The GitHub repository jonginSeok/python.yolo contains a labelled image folder "split_crops" with 4 categories: bad broken large, bad broken small, bad contamination, bottle good. Examples follow, each with its label.

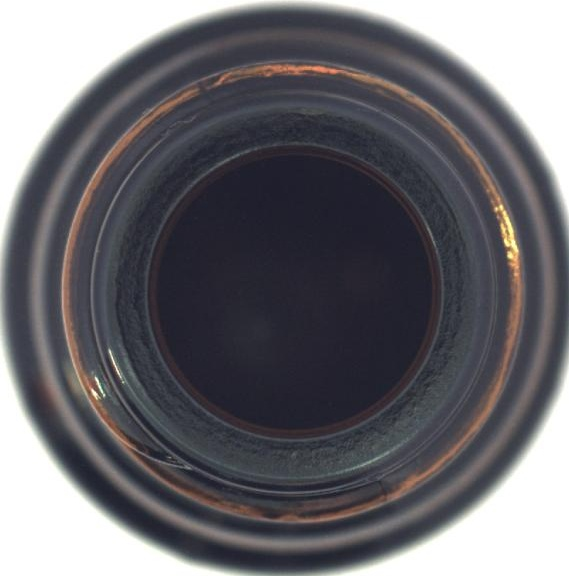
Label: bottle good

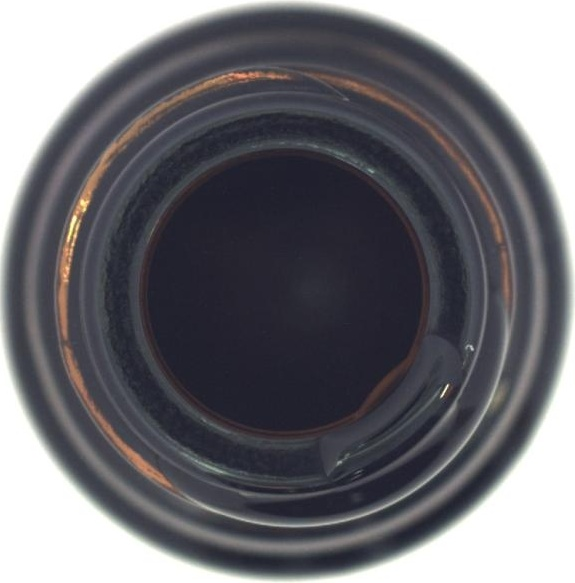
Label: bad contamination

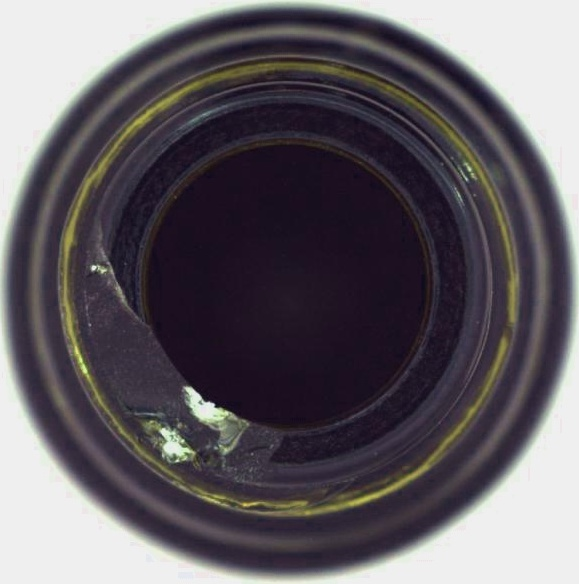
Label: bad broken small

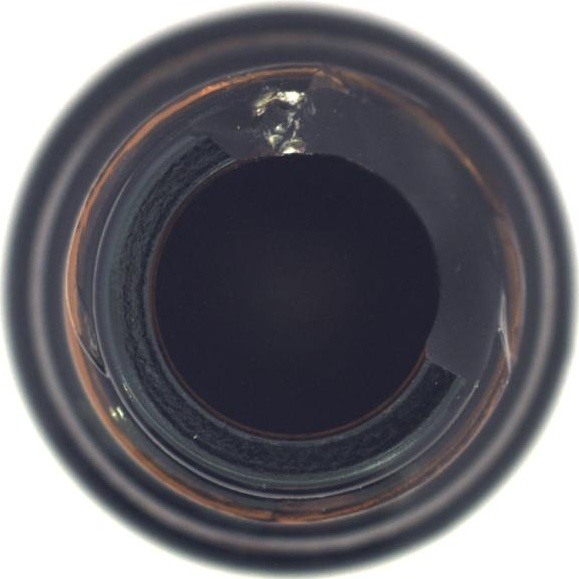
Label: bad broken large

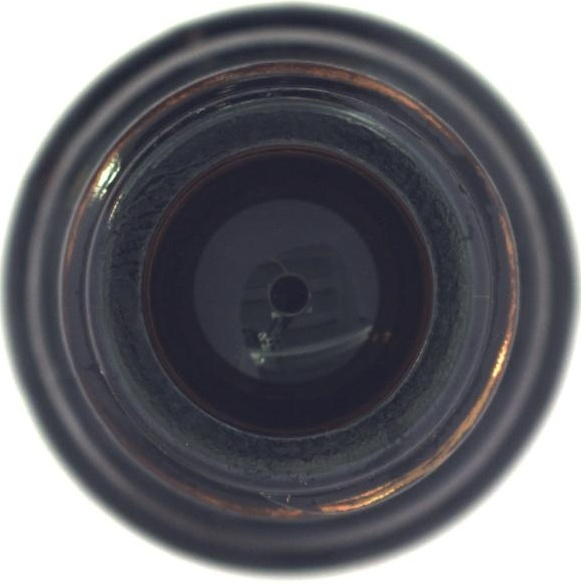
Label: bad contamination

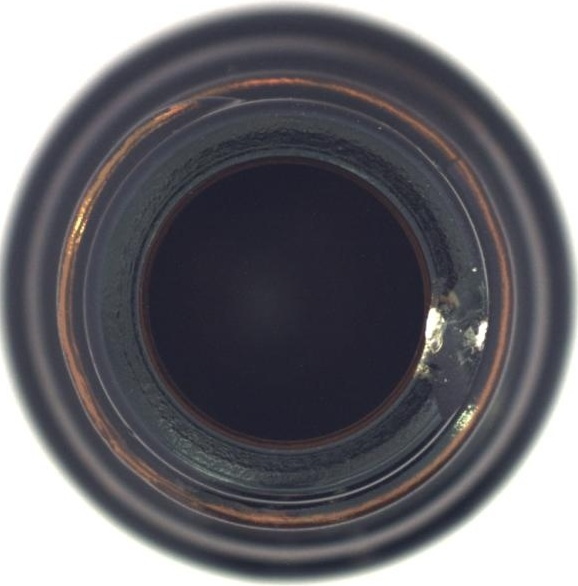
Label: bad broken small
